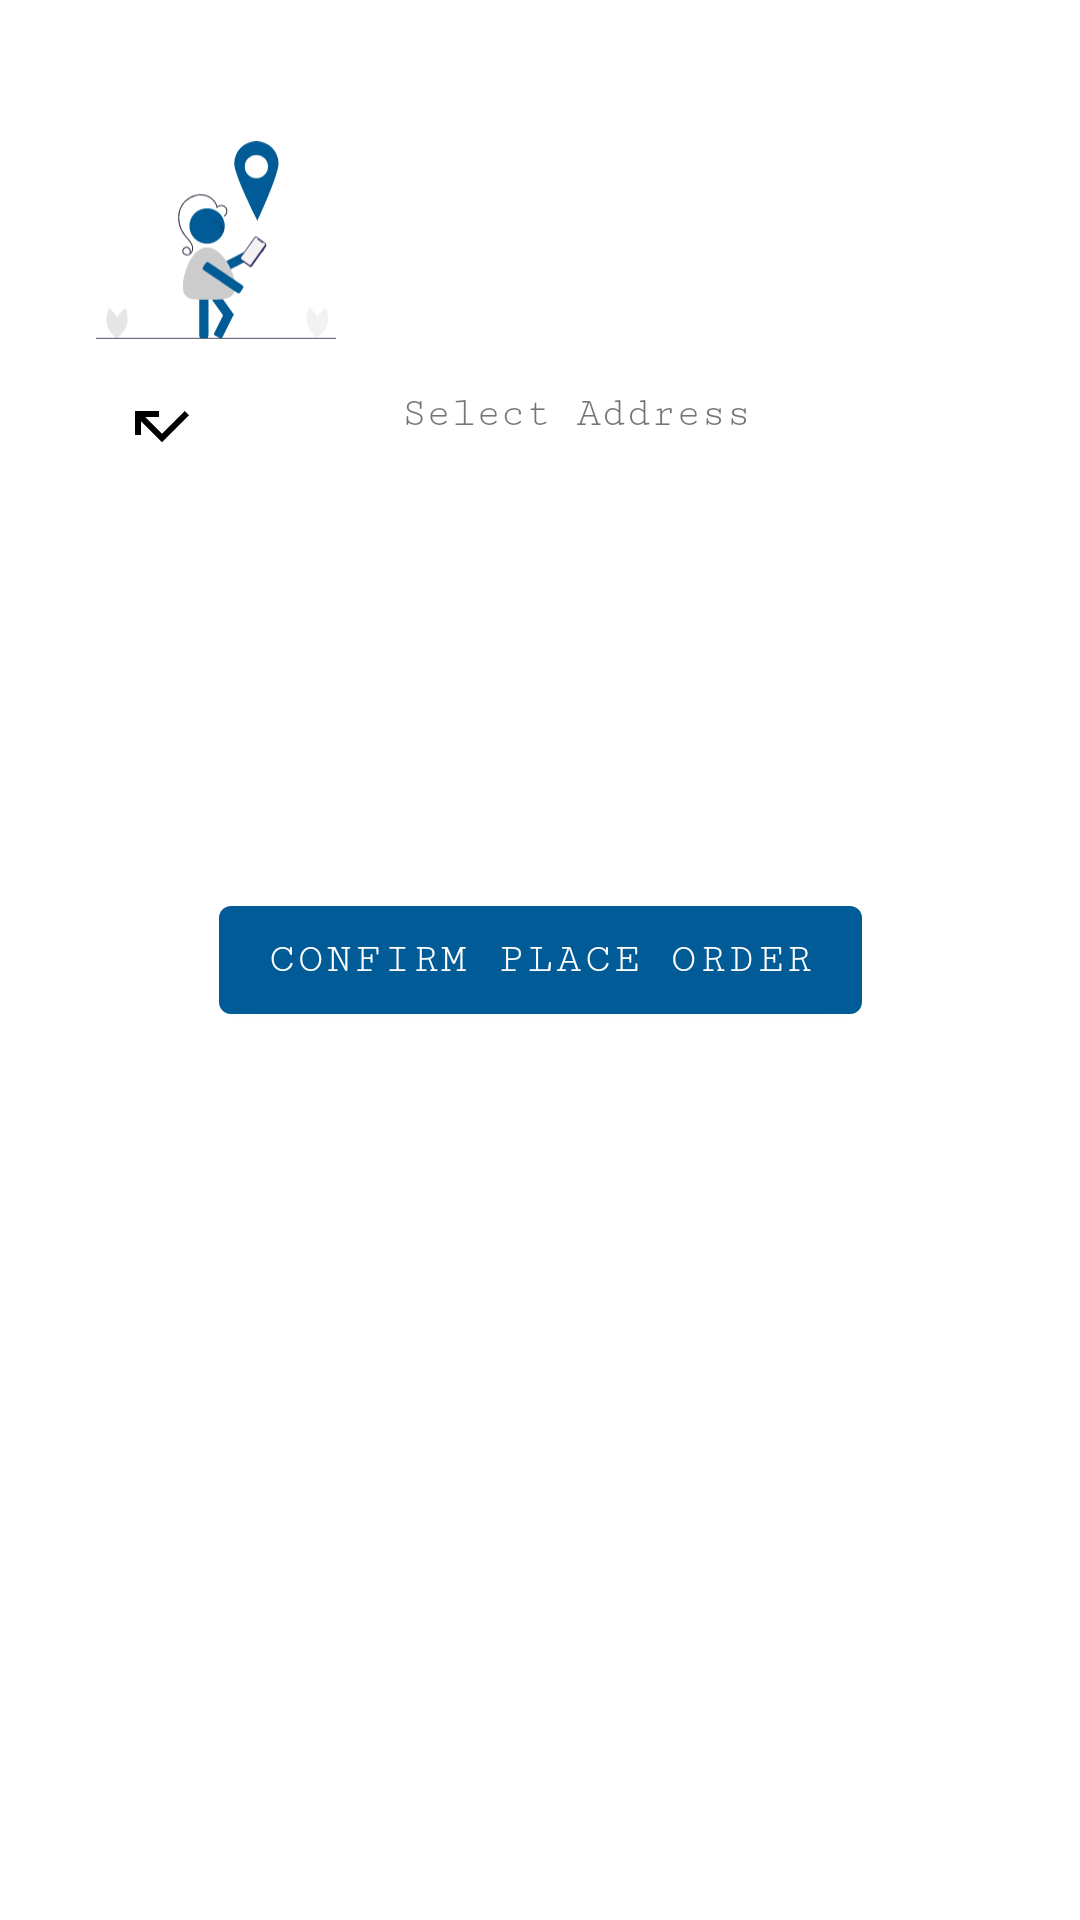

Write the Android layout XML for this screen, with the resource values it uses.
<!-- AndroidManifest.xml: application theme Theme.MedApp -->
<!-- res/layout/activity_select_address.xml -->
<?xml version="1.0" encoding="utf-8"?>
<androidx.constraintlayout.widget.ConstraintLayout xmlns:android="http://schemas.android.com/apk/res/android"
    xmlns:app="http://schemas.android.com/apk/res-auto"
    xmlns:tools="http://schemas.android.com/tools"
    android:layout_width="match_parent"
    android:layout_height="match_parent"
    tools:context=".SelectAddress">

    <Button
        android:id="@+id/button9"
        android:layout_width="wrap_content"
        android:layout_height="wrap_content"
        android:text="Confirm Place Order"
        android:textColor="@color/white"
        android:drawableLeft="@drawable/baseline_approval_24"
        app:layout_constraintBottom_toBottomOf="parent"
        app:layout_constraintEnd_toEndOf="parent"
        app:layout_constraintStart_toStartOf="parent"
        app:layout_constraintTop_toTopOf="parent" />

    <TextView
        android:id="@+id/textView24"
        android:layout_width="0dp"
        android:layout_height="wrap_content"
        android:layout_marginStart="32dp"
        android:layout_marginTop="120dp"
        android:layout_marginEnd="32dp"
        android:padding="10dp"
        android:text="Select Address"
        android:drawableLeft="@drawable/baseline_call_missed_24"
        android:textAlignment="center"
        app:layout_constraintEnd_toEndOf="parent"
        app:layout_constraintStart_toStartOf="parent"
        app:layout_constraintTop_toTopOf="parent" />

    <ImageView
        android:id="@+id/imageView13"
        android:layout_width="80dp"
        android:layout_height="80dp"
        app:layout_constraintBottom_toTopOf="@+id/textView24"
        app:layout_constraintStart_toStartOf="@+id/textView24"
        app:srcCompat="@drawable/undraw_directions_re_kjxs" />
</androidx.constraintlayout.widget.ConstraintLayout>
<!-- resources referenced by this layout -->
<resources>
  <color name="white">#FFFFFFFF</color>
  <!-- drawable baseline_call_missed_24 (drawable) -->
  <vector android:autoMirrored="true" android:height="24dp"
      android:tint="#000" android:viewportHeight="24"
      android:viewportWidth="24" android:width="24dp" xmlns:android="http://schemas.android.com/apk/res/android">
      <path android:fillColor="@android:color/white" android:pathData="M19.59,7L12,14.59 6.41,9H11V7H3v8h2v-4.59l7,7 9,-9z"/>
  </vector>
  <!-- drawable undraw_directions_re_kjxs: vector/xml drawable (drawable, 6425 chars, omitted) -->
  <style name="Theme.MedApp" parent="Theme.MaterialComponents.Light.DarkActionBar">
          
          <item name="colorPrimary">@color/col</item>
          <item name="colorPrimaryVariant">@color/col</item>
          <item name="colorOnPrimary">@color/white</item>
          
          <item name="colorSecondary">@color/col</item>
          <item name="colorSecondaryVariant">@color/teal_700</item>
          <item name="colorOnSecondary">@color/black</item>
          <item name="fontFamily">serif-monospace</item>
          
          <item name="android:statusBarColor">@color/col</item>
          
      </style>
  <color name="col">#005b96</color>
  <color name="teal_700">#FF018786</color>
  <color name="black">#FF000000</color>
</resources>
